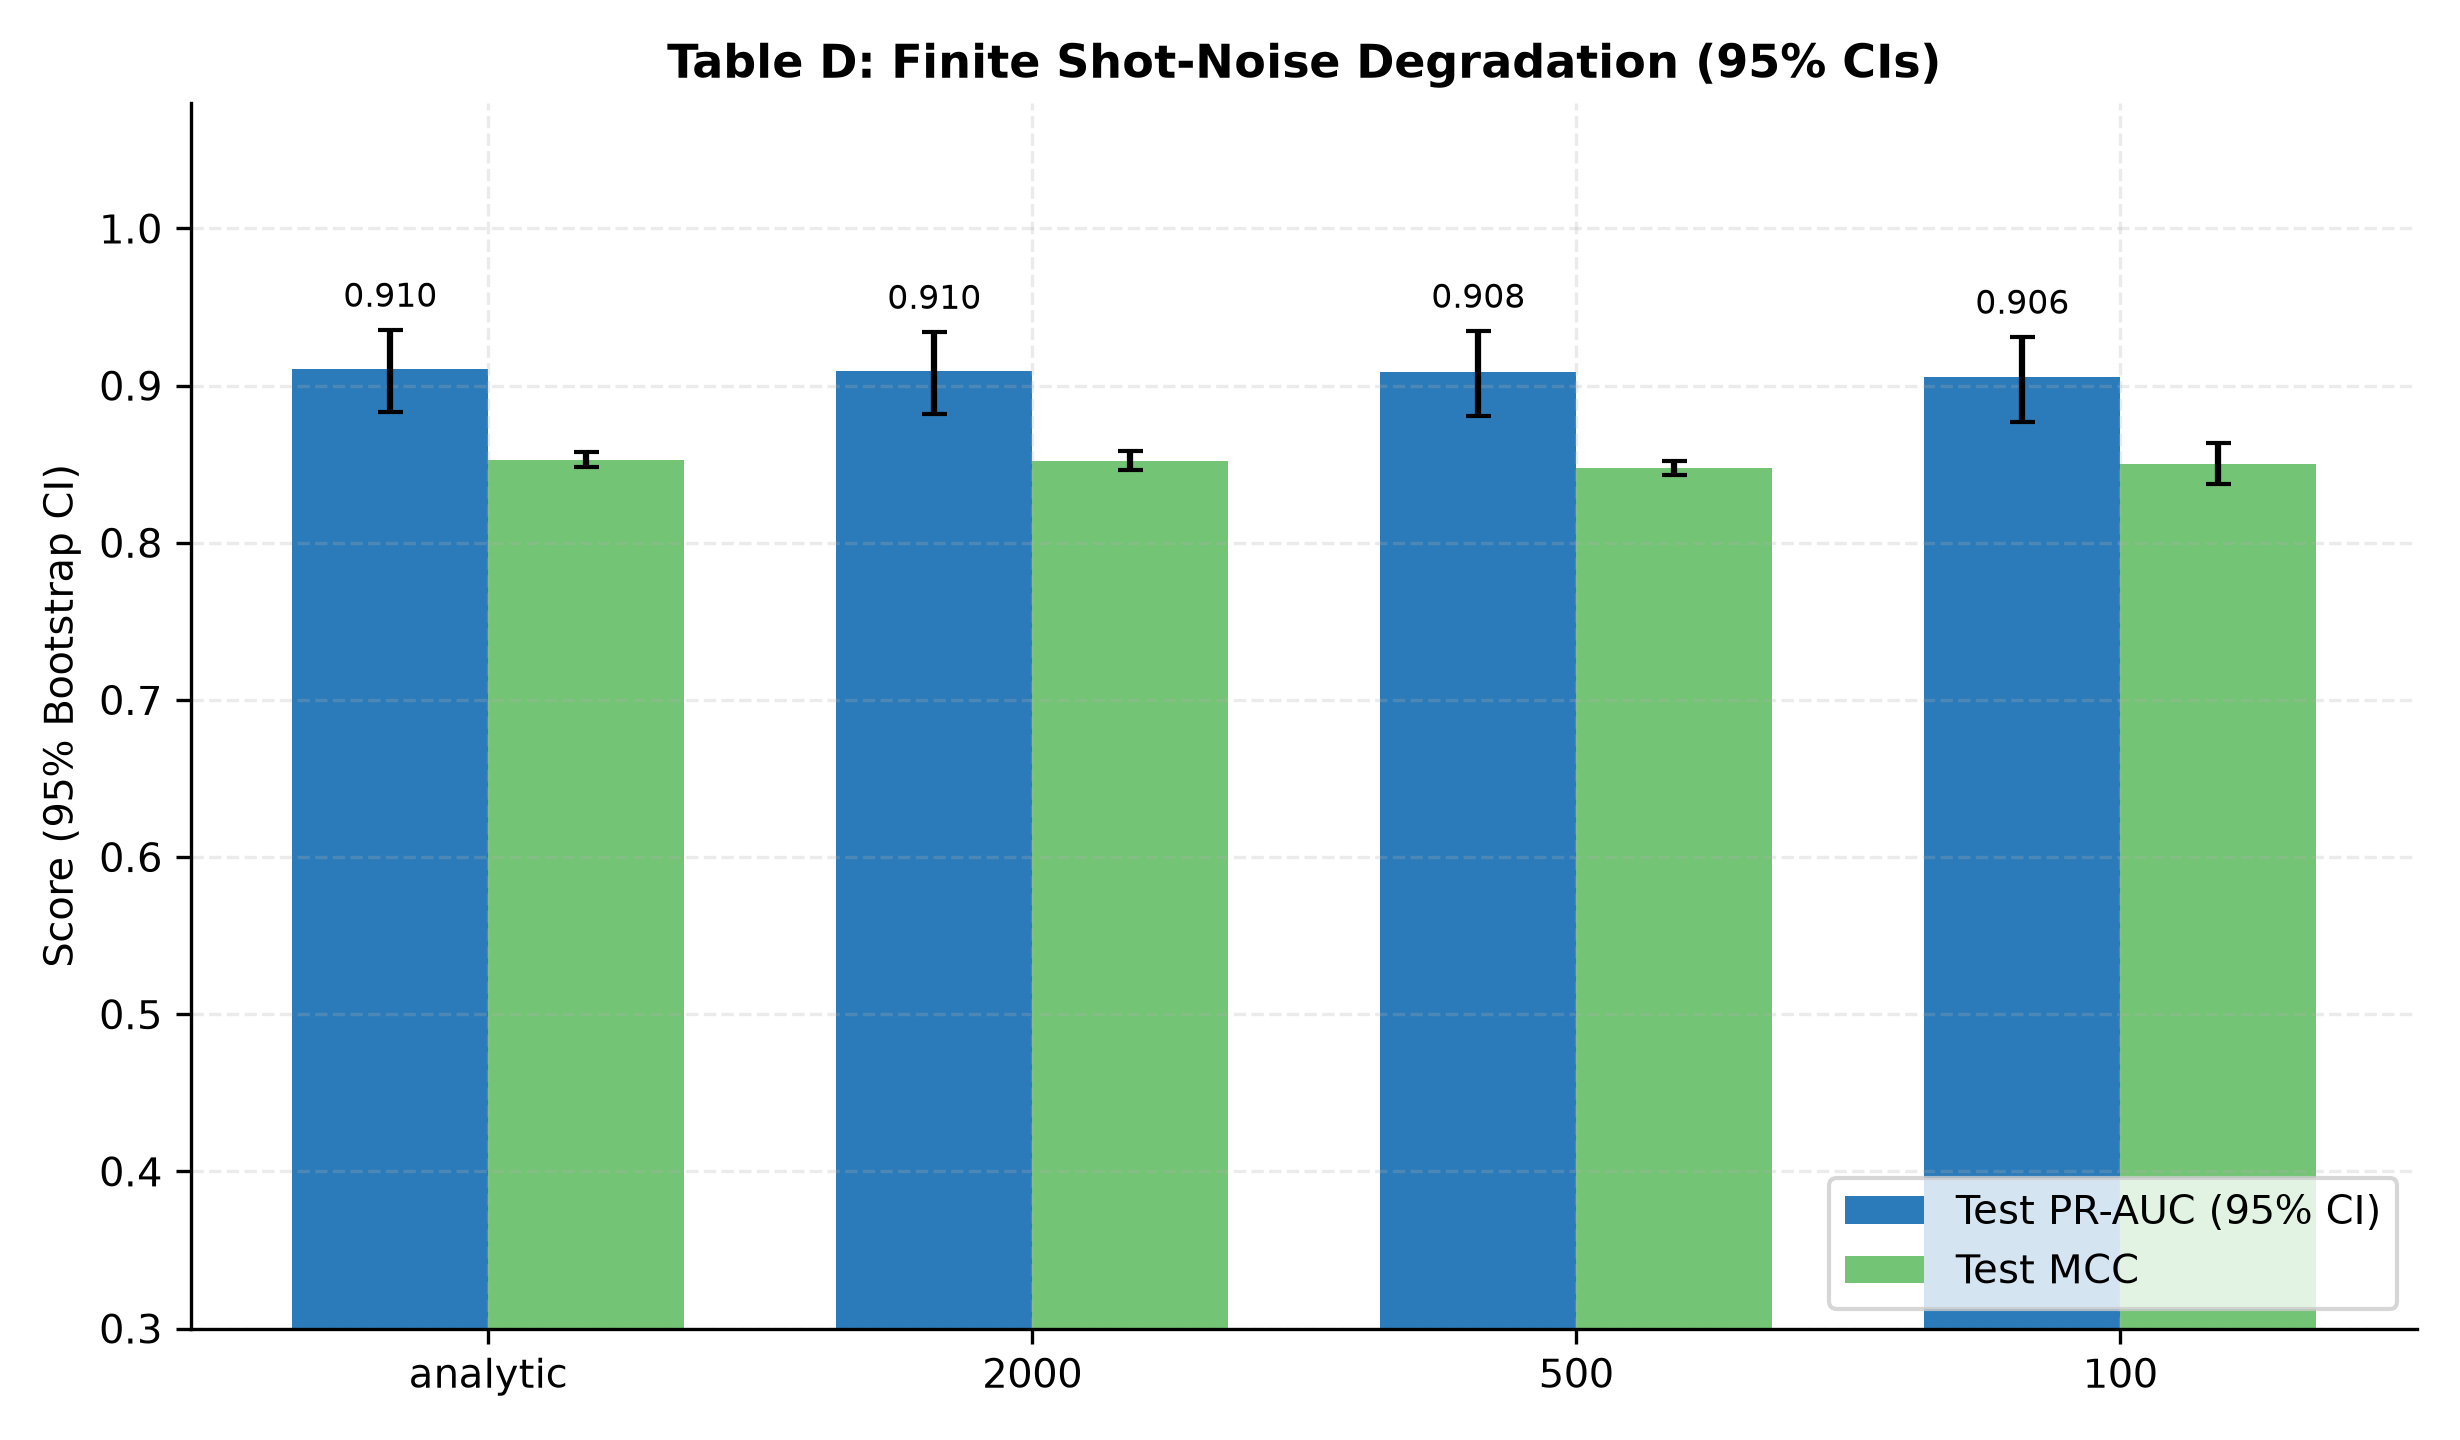

Data behind this chart, as committed beside it:
val_pr_auc, test_pr_auc, test_mcc, test_f1, test_acc, threshold, n_trainable_params, n_tuned_hyperparams, model_size_values, n_support_vectors, train_time_sec, shots, seed, init_grad_norm, collapsed, model, pred_file
0.9075, 0.9125, 0.8478, 0.8614, 0.975, -0.04826, 41, 4, 41, , 9.732, analytic, 100, 0.5754, 0, Q1-VQC (Bipartite_SignLinear_41p), predictions/TableD__HeadlineVQC_shots_an…
0.9065, 0.9114, 0.8455, 0.8593, 0.9747, -0.02437, 41, 4, 41, , 9.732, 2000, 100, 0.5754, 0, Q1-VQC (Bipartite_SignLinear_41p), predictions/TableD__HeadlineVQC_shots_20…
0.9062, 0.911, 0.8478, 0.8614, 0.975, -0.04662, 41, 4, 41, , 9.732, 500, 100, 0.5754, 0, Q1-VQC (Bipartite_SignLinear_41p), predictions/TableD__HeadlineVQC_shots_50…
0.9104, 0.9061, 0.8433, 0.8571, 0.9743, 0.05603, 41, 4, 41, , 9.732, 100, 100, 0.5754, 0, Q1-VQC (Bipartite_SignLinear_41p), predictions/TableD__HeadlineVQC_shots_10…
0.9067, 0.9073, 0.8575, 0.8691, 0.977, 0.1676, 41, 4, 41, , 9.348, analytic, 101, 0.5712, 0, Q1-VQC (Bipartite_SignLinear_41p), predictions/TableD__HeadlineVQC_shots_an…
0.9091, 0.907, 0.8549, 0.8664, 0.9767, 0.2107, 41, 4, 41, , 9.348, 2000, 101, 0.5712, 0, Q1-VQC (Bipartite_SignLinear_41p), predictions/TableD__HeadlineVQC_shots_20…
0.9067, 0.9034, 0.8431, 0.8561, 0.9747, 0.1514, 41, 4, 41, , 9.348, 500, 101, 0.5712, 0, Q1-VQC (Bipartite_SignLinear_41p), predictions/TableD__HeadlineVQC_shots_50…
0.9005, 0.9007, 0.8424, 0.8527, 0.975, 0.5317, 41, 4, 41, , 9.348, 100, 101, 0.5712, 0, Q1-VQC (Bipartite_SignLinear_41p), predictions/TableD__HeadlineVQC_shots_10…
0.9095, 0.9114, 0.8533, 0.8662, 0.976, -0.1272, 41, 4, 41, , 10.12, analytic, 102, 0.5651, 0, Q1-VQC (Bipartite_SignLinear_41p), predictions/TableD__HeadlineVQC_shots_an…
0.9085, 0.9102, 0.8566, 0.8689, 0.9767, -0.08036, 41, 4, 41, , 10.12, 2000, 102, 0.5651, 0, Q1-VQC (Bipartite_SignLinear_41p), predictions/TableD__HeadlineVQC_shots_20…
0.9083, 0.9107, 0.8521, 0.8647, 0.976, -0.09797, 41, 4, 41, , 10.12, 500, 102, 0.5651, 0, Q1-VQC (Bipartite_SignLinear_41p), predictions/TableD__HeadlineVQC_shots_50…
0.8977, 0.9106, 0.8653, 0.8757, 0.9783, 0.05049, 41, 4, 41, , 10.12, 100, 102, 0.5651, 0, Q1-VQC (Bipartite_SignLinear_41p), predictions/TableD__HeadlineVQC_shots_10…
